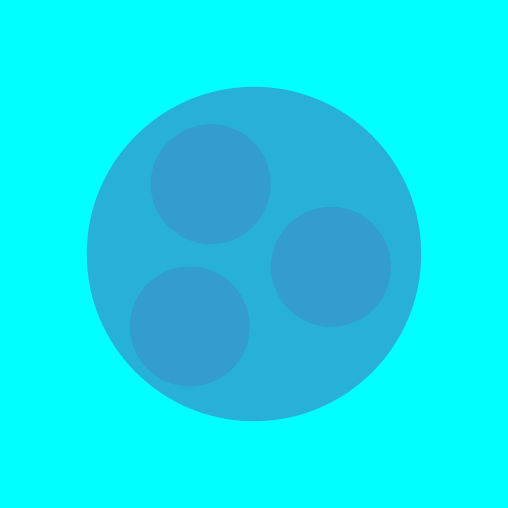

Source data for this figure (header and first rows):
x, y, r
252.9, 253.2, 167.7
209.6, 186.5, 62.34
332.1, 267.6, 58.86
189.4, 325.3, 58.55
